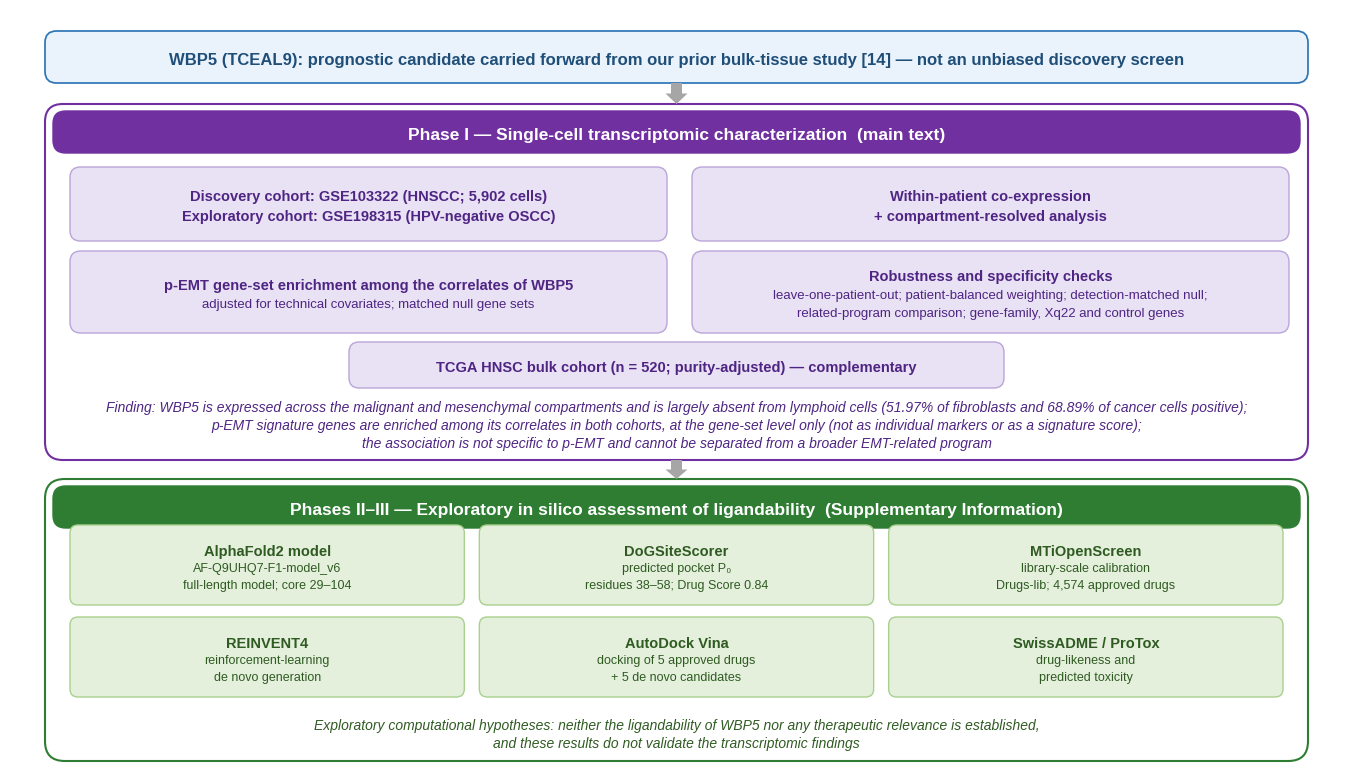

Write Python code to recreate this figure.
#!/usr/bin/env python3
# -*- coding: utf-8 -*-
"""
make_fig1_vector.py — Figure 1 (Computational workflow), vector PDF
===================================================================
Draws Fig. 1 directly with matplotlib and writes a vector PDF.

Why this script exists
----------------------
The journal states that it cannot accept "figures prepared in PowerPoint or
Word formats that have been converted to other acceptable formats such as
PostScript or PDF".  The previous generator (`make_fig1.py`) built a .pptx
with python-pptx and converted it with `soffice --headless --convert-to pdf`,
so the resulting file carried Creator "Impress" / Producer "LibreOffice" and
fell under that prohibition.  This script reproduces the same figure without
going through a presentation format at any stage.

Nothing about the figure's content changes.  The geometry (a 13.333 x 7.62 in
page), the colours, the box positions, the font sizes and every string are
carried over unchanged from make_fig1.py, including the corrections of
2026-11-03:

  * "WBP5 is expressed across the malignant and mesenchymal compartments ...
    (51.97% of fibroblasts and 68.89% of cancer cells positive)"
  * "full-length model; core 29-104"
  * the citation [14]
  * "Drugs-lib; 4,574 approved drugs" and "5 approved drugs + 5 de novo
    candidates"
  * the six tool boxes as two rows of three

Typography: the .pptx asked for Calibri and LibreOffice substituted Carlito,
its metric-compatible equivalent, so Carlito is requested directly here and
the type sets identically.

The only visible difference from the Impress render is the loss of the soft
drop shadows LibreOffice added to the two arrows and the two italic notes.
Those were a rendering artefact of the conversion, not a design element.

Output: Figure_1_20261103_vector.pdf (+ .png preview at 300 dpi)
"""
import matplotlib
matplotlib.use("Agg")
import matplotlib.pyplot as plt
from matplotlib.patches import FancyBboxPatch, Rectangle, Polygon

matplotlib.rcParams["pdf.fonttype"] = 42        # embed TrueType, keep text live
matplotlib.rcParams["font.family"] = "sans-serif"
matplotlib.rcParams["font.sans-serif"] = ["Carlito", "Calibri", "Liberation Sans"]

PAGE_W, PAGE_H = 13.333, 7.62                   # inches, as in the .pptx
BASELINE_FIX = 0.15                             # see text(); fraction of size

BLUE_FILL, BLUE_LINE, BLUE_TEXT = "#EAF3FB", "#2E75B6", "#1F4E79"
PUR_HEAD, PUR_LINE, PUR_FILL, PUR_TEXT = "#7030A0", "#7030A0", "#E9E1F4", "#4E2583"
PUR_SUBLN = "#B9A5D9"
GRN_HEAD, GRN_LINE, GRN_FILL, GRN_TEXT = "#2E7D32", "#2E7D32", "#E4F0DC", "#2F5B22"
GRN_SUBLN = "#A9D08E"
WHITE = "#FFFFFF"
ARROW = "#A6A6A6"

fig = plt.figure(figsize=(PAGE_W, PAGE_H))
ax = fig.add_axes([0, 0, 1, 1])
ax.set_xlim(0, PAGE_W)
ax.set_ylim(0, PAGE_H)
ax.axis("off")


def _y(y_top, h):
    """PowerPoint measures y downward from the top; matplotlib upward."""
    return PAGE_H - y_top - h


def box(x, y, w, h, fill, line, lw=1.0, adj=None):
    """A .pptx roundRect: its corner radius is `adj` x the shorter side."""
    r = 0.0 if adj is None else adj * min(w, h)
    if r > 0:
        p = FancyBboxPatch((x + r, _y(y, h) + r), w - 2 * r, h - 2 * r,
                           boxstyle=f"round,pad={r},rounding_size={r}",
                           linewidth=lw if line else 0,
                           edgecolor=line if line else "none",
                           facecolor=fill if fill else "none",
                           mutation_aspect=1)
    else:
        p = Rectangle((x, _y(y, h)), w, h,
                      linewidth=lw if line else 0,
                      edgecolor=line if line else "none",
                      facecolor=fill if fill else "none")
    ax.add_patch(p)
    return p


def text(x, y, w, h, lines, size=10, color="#000000", bold=False, italic=False,
         space=0):
    """Centre a stack of lines in the box, as PowerPoint's MIDDLE anchor does.

    `lines` is a string, or a list of strings, or a list of
    (text, bold, italic, size) tuples.  `space` is the paragraph spacing in pt.
    """
    if isinstance(lines, str):
        lines = [lines]
    norm = []
    for ln in lines:
        norm.append((ln, bold, italic, size) if isinstance(ln, str) else ln)

    heights = [1.2 * sz / 72.0 for (_, _, _, sz) in norm]
    total = sum(heights) + (len(norm) - 1) * space / 72.0
    cx = x + w / 2.0
    top = _y(y, h) + h / 2.0 + total / 2.0          # top edge of the stack

    for (t, b, it, sz), lh in zip(norm, heights):
        # matplotlib centres a run on its glyph bounding box; PowerPoint
        # centres it on the line box (ascent to descent).  Measured against
        # the LibreOffice render, the two differ by a constant fraction of
        # the point size, so the line is dropped by that amount.
        ax.text(cx, top - lh / 2.0 - BASELINE_FIX * sz / 72.0, t,
                ha="center", va="center", fontsize=sz,
                fontweight="bold" if b else "normal",
                fontstyle="italic" if it else "normal",
                color=color)
        top -= lh + space / 72.0


def down_arrow(xc, y0, y1, w=0.22):
    """The .pptx downArrow at its default adjustments: half-width stem, half-
    height head."""
    h = y1 - y0
    yt, yb = _y(y0, 0), _y(y1, 0)                   # top and bottom, mpl coords
    ym = yt - h / 2.0
    sw = w / 2.0
    ax.add_patch(Rectangle((xc - sw / 2.0, ym), sw, h / 2.0,
                           facecolor=ARROW, edgecolor="none"))
    ax.add_patch(Polygon([(xc - w / 2.0, ym), (xc + w / 2.0, ym), (xc, yb)],
                         closed=True, facecolor=ARROW, edgecolor="none"))


L, W = 0.35, 12.63
cw, gap = 5.97, 0.25
cx1, cx2 = L + 0.25, L + 0.25 + cw + gap

# -- 1. the premise box across the top -----------------------------------
box(L, 0.22, W, 0.52, BLUE_FILL, BLUE_LINE, 1.25, adj=0.22)
text(L, 0.22, W, 0.52,
     "WBP5 (TCEAL9): prognostic candidate carried forward from our prior "
     "bulk-tissue study [14] — not an unbiased discovery screen",
     size=12, color=BLUE_TEXT, bold=True)

# -- 2. Phase I ----------------------------------------------------------
p1_y, p1_h = 0.95, 3.56
box(L, p1_y, W, p1_h, None, PUR_LINE, 1.5, adj=0.05)

box(L + 0.08, p1_y + 0.07, W - 0.16, 0.42, PUR_HEAD, PUR_HEAD, 1.0, adj=0.30)
text(L + 0.08, p1_y + 0.07, W - 0.16, 0.42,
     "Phase I — Single-cell transcriptomic characterization  (main text)",
     size=12.5, color=WHITE, bold=True)

r1y, r1h = 1.58, 0.74
box(cx1, r1y, cw, r1h, PUR_FILL, PUR_SUBLN, 1.0, adj=0.14)
text(cx1, r1y, cw, r1h,
     [("Discovery cohort: GSE103322 (HNSCC; 5,902 cells)", True, False, 10.5),
      ("Exploratory cohort: GSE198315 (HPV-negative OSCC)", True, False, 10.5)],
     color=PUR_TEXT, space=2)

box(cx2, r1y, cw, r1h, PUR_FILL, PUR_SUBLN, 1.0, adj=0.14)
text(cx2, r1y, cw, r1h,
     [("Within-patient co-expression", True, False, 10.5),
      ("+ compartment-resolved analysis", True, False, 10.5)],
     color=PUR_TEXT, space=2)

r2y, r2h = 2.42, 0.82
box(cx1, r2y, cw, r2h, PUR_FILL, PUR_SUBLN, 1.0, adj=0.13)
text(cx1, r2y, cw, r2h,
     [("p-EMT gene-set enrichment among the correlates of WBP5", True, False, 10.5),
      ("adjusted for technical covariates; matched null gene sets", False, False, 9.5)],
     color=PUR_TEXT, space=2)

box(cx2, r2y, cw, r2h, PUR_FILL, PUR_SUBLN, 1.0, adj=0.13)
text(cx2, r2y, cw, r2h,
     [("Robustness and specificity checks", True, False, 10.5),
      ("leave-one-patient-out; patient-balanced weighting; detection-matched null;", False, False, 9.5),
      ("related-program comparison; gene-family, Xq22 and control genes", False, False, 9.5)],
     color=PUR_TEXT, space=2)

tw = 6.55
box(L + (W - tw) / 2, 3.33, tw, 0.46, PUR_FILL, PUR_SUBLN, 1.0, adj=0.22)
text(L + (W - tw) / 2, 3.33, tw, 0.46,
     "TCGA HNSC bulk cohort (n = 520; purity-adjusted) — complementary",
     size=10.5, color=PUR_TEXT, bold=True)

text(L + 0.25, 3.86, W - 0.50, 0.56,
     ["Finding: WBP5 is expressed across the malignant and mesenchymal "
      "compartments and is largely absent from lymphoid cells "
      "(51.97% of fibroblasts and 68.89% of cancer cells positive);",
      "p-EMT signature genes are enriched among its correlates in both cohorts, "
      "at the gene-set level only (not as individual markers or as a signature score);",
      "the association is not specific to p-EMT and cannot be separated from "
      "a broader EMT-related program"],
     size=10, color=PUR_TEXT, italic=True, space=1)

# -- 3. Phases II-III ----------------------------------------------------
p2_y, p2_h = 4.70, 2.82
box(L, p2_y, W, p2_h, None, GRN_LINE, 1.5, adj=0.07)

box(L + 0.08, p2_y + 0.07, W - 0.16, 0.42, GRN_HEAD, GRN_HEAD, 1.0, adj=0.30)
text(L + 0.08, p2_y + 0.07, W - 0.16, 0.42,
     "Phases II–III — Exploratory in silico assessment of ligandability  "
     "(Supplementary Information)",
     size=12.5, color=WHITE, bold=True)

boxes = [
    [("AlphaFold2 model", True, False, 10.5),
     ("AF-Q9UHQ7-F1-model_v6", False, False, 9.0),
     ("full-length model; core 29–104", False, False, 9.0)],
    [("DoGSiteScorer", True, False, 10.5),
     ("predicted pocket P₀", False, False, 9.0),
     ("residues 38–58; Drug Score 0.84", False, False, 9.0)],
    [("MTiOpenScreen", True, False, 10.5),
     ("library-scale calibration", False, False, 9.0),
     ("Drugs-lib; 4,574 approved drugs", False, False, 9.0)],
    [("REINVENT4", True, False, 10.5),
     ("reinforcement-learning", False, False, 9.0),
     ("de novo generation", False, False, 9.0)],
    [("AutoDock Vina", True, False, 10.5),
     ("docking of 5 approved drugs", False, False, 9.0),
     ("+ 5 de novo candidates", False, False, 9.0)],
    [("SwissADME / ProTox", True, False, 10.5),
     ("drug-likeness and", False, False, 9.0),
     ("predicted toxicity", False, False, 9.0)],
]
cols, g = 3, 0.15
bw = (W - 0.50 - g * (cols - 1)) / cols
bh, vg, by0 = 0.80, 0.12, 5.16
for i, lines in enumerate(boxes):
    r, c = divmod(i, cols)
    bx, byy = L + 0.25 + c * (bw + g), by0 + r * (bh + vg)
    box(bx, byy, bw, bh, GRN_FILL, GRN_SUBLN, 1.0, adj=0.10)
    text(bx, byy, bw, bh, lines, color=GRN_TEXT, space=1)

text(L + 0.25, 6.98, W - 0.50, 0.50,
     ["Exploratory computational hypotheses: neither the ligandability of WBP5 "
      "nor any therapeutic relevance is established,",
      "and these results do not validate the transcriptomic findings"],
     size=10, color=GRN_TEXT, italic=True, space=1)

# -- 4. the arrows between the phases ------------------------------------
for y0, y1 in ((0.74, 0.95), (4.51, 4.70)):
    down_arrow(L + W / 2, y0, y1)

fig.savefig("Figure_1.pdf")
fig.savefig("Figure_1_preview.png", dpi=150)
print("saved Figure_1.pdf / Figure_1_preview.png")
